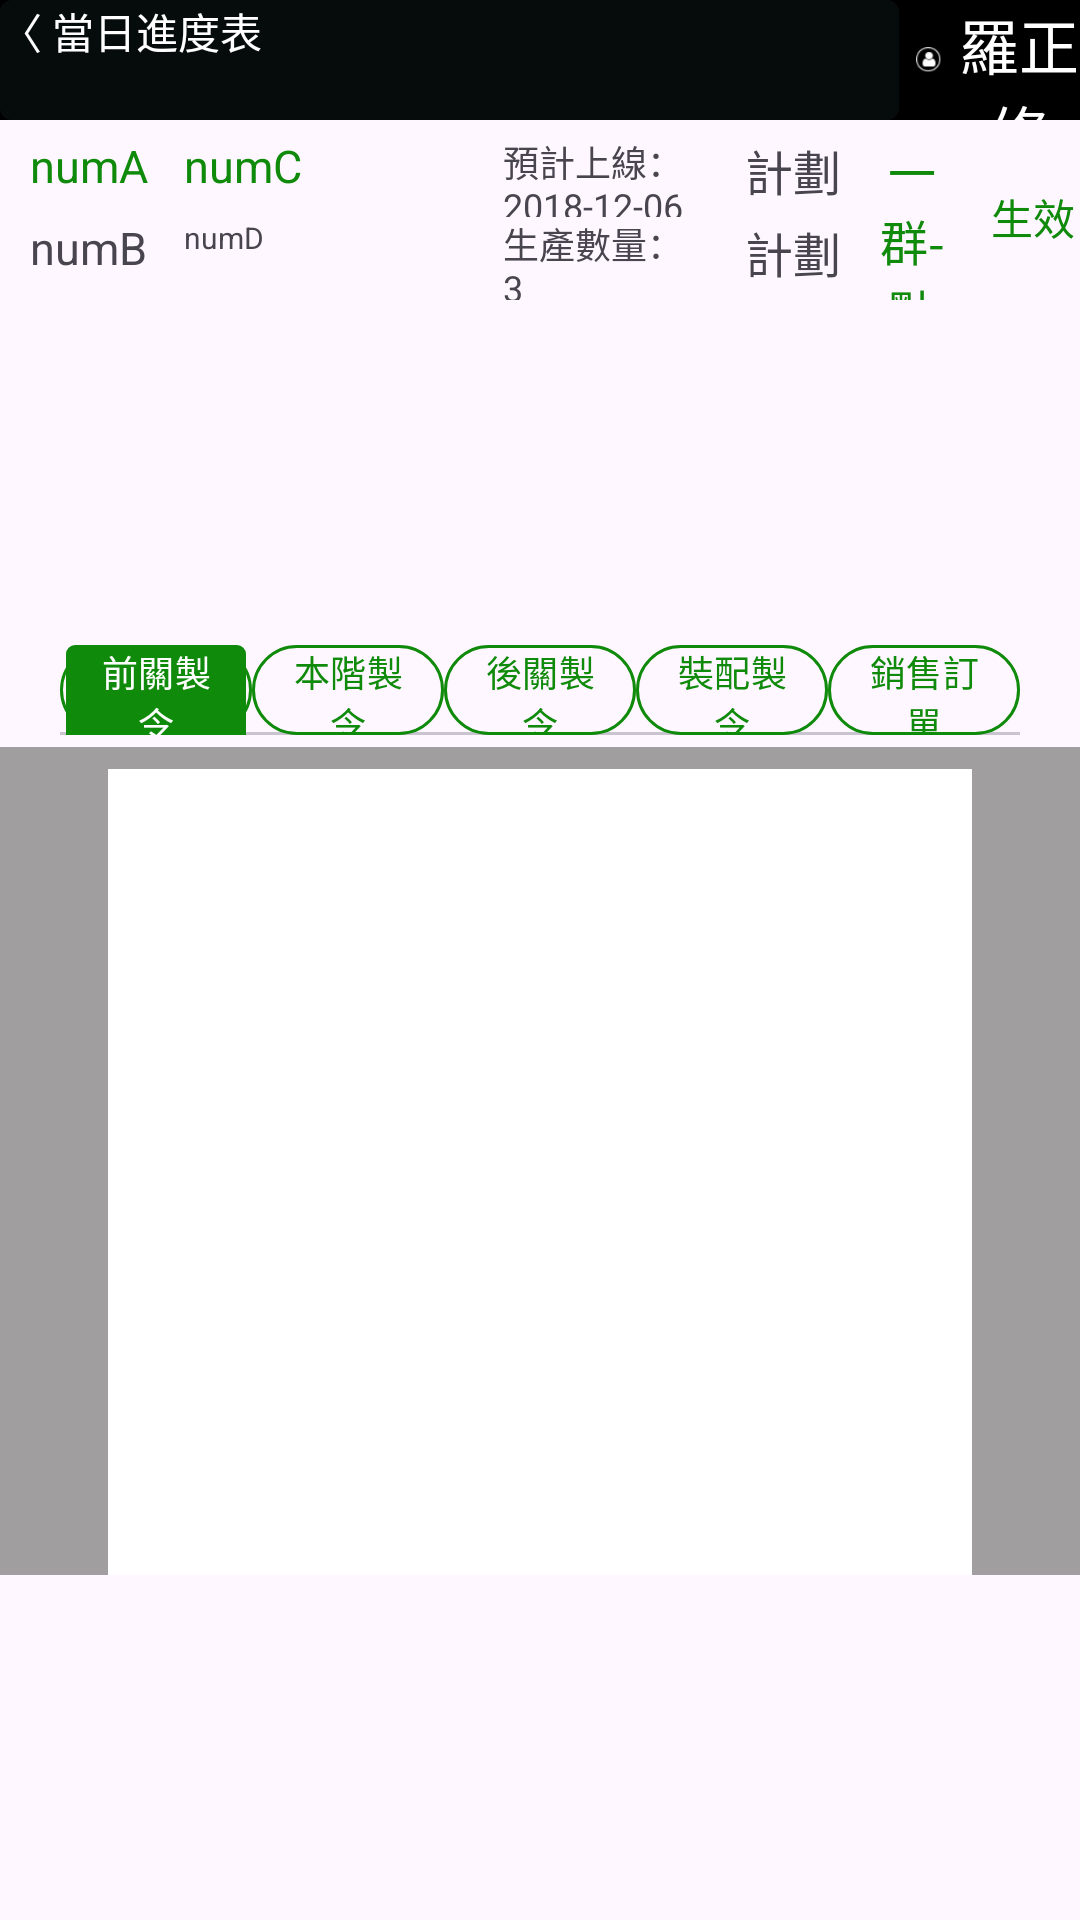

This screen was rendered from an Android layout file. Write that file and the resources it references.
<!-- AndroidManifest.xml: application theme Theme.APS_AppUI -->
<!-- res/layout/activity_this_level_of_order.xml -->
<?xml version="1.0" encoding="utf-8"?>
<androidx.constraintlayout.widget.ConstraintLayout xmlns:android="http://schemas.android.com/apk/res/android"
    xmlns:app="http://schemas.android.com/apk/res-auto"
    xmlns:tools="http://schemas.android.com/tools"
    android:id="@+id/thisLevelOfOrder"
    android:layout_width="match_parent"
    android:layout_height="match_parent"
    tools:context=".ui.thisLevelOfOrder.ThisLevelOfOrderActivity">

    <LinearLayout
        android:id="@+id/linearLayout"
        android:layout_width="match_parent"
        android:layout_height="100dp"
        android:orientation="vertical"
        app:layout_constraintStart_toStartOf="parent"
        app:layout_constraintTop_toTopOf="parent"
        tools:ignore="MissingConstraints">

        <LinearLayout
            android:layout_width="match_parent"
            android:layout_height="40dp"
            android:layout_marginBottom="5dp"
            android:background="@color/black"
            android:orientation="horizontal">

            <Button
                android:id="@+id/todayBack"
                android:layout_width="0dp"
                android:layout_height="match_parent"
                android:layout_weight="1.5"
                android:background="@drawable/back"
                android:gravity="left"
                android:text="〈 當日進度表"
                android:textColor="@color/white"
                app:backgroundTint="@null" />

            <ImageView
                android:id="@+id/imageView2"
                android:layout_width="0dp"
                android:layout_height="match_parent"
                android:layout_weight="0.1"
                app:srcCompat="@drawable/people" />

            <TextView
                android:layout_width="0dp"
                android:layout_height="match_parent"
                android:layout_weight="0.2"
                android:gravity="center"
                android:text="羅正修"
                android:textColor="@color/white"
                android:textSize="20dp" />


        </LinearLayout>

        <LinearLayout

            android:layout_width="match_parent"
            android:layout_height="match_parent"
            android:orientation="horizontal"
            tools:ignore="MissingConstraints">

            <LinearLayout
                android:layout_width="0dp"
                android:layout_height="match_parent"
                android:layout_weight="0.17"
                android:layout_marginLeft="10dp"
                android:orientation="vertical">

                <TextView
                    android:id="@+id/numA"
                    android:layout_width="match_parent"
                    android:layout_height="0dp"
                    android:layout_weight="0.5"
                    android:text="numA"
                    android:textColor="@color/green"
                    android:textSize="15dp" />

                <TextView
                    android:id="@+id/numB"
                    android:layout_width="match_parent"
                    android:layout_height="0dp"
                    android:layout_weight="0.5"
                    android:text="numB"
                    android:textSize="15dp" />


            </LinearLayout>

            <LinearLayout
                android:layout_width="0dp"
                android:layout_height="match_parent"
                android:layout_weight="0.35"
                android:orientation="vertical">

                <TextView
                    android:id="@+id/numC"
                    android:layout_width="match_parent"
                    android:layout_height="0dp"

                    android:layout_weight="0.5"
                    android:text="numC"
                    android:textColor="@color/green"
                    android:textSize="15dp" />

                <TextView
                    android:id="@+id/numD"
                    android:layout_width="match_parent"
                    android:layout_height="0dp"

                    android:layout_weight="0.5"
                    android:text="numD"
                    android:textSize="10dp" />
            </LinearLayout>

            <LinearLayout
                android:layout_width="0dp"
                android:layout_height="match_parent"
                android:layout_weight="0.2"
                android:orientation="vertical">

                <TextView
                    android:id="@+id/EstimatedLaunchTime"
                    android:layout_width="wrap_content"
                    android:layout_height="0dp"

                    android:layout_weight="0.5"
                    android:text="預計上線：2018-12-06"
                    android:textSize="12dp" />

                <TextView
                    android:id="@+id/amount"
                    android:layout_width="match_parent"
                    android:layout_height="0dp"

                    android:layout_weight="0.5"

                    android:text="生產數量：3"
                    android:textSize="12dp" />
            </LinearLayout>

            <LinearLayout
                android:layout_width="0dp"
                android:layout_height="match_parent"
                android:layout_weight="0.2"
                android:orientation="vertical">

                <TextView
                    android:id="@+id/PlanBegins"
                    android:layout_width="wrap_content"
                    android:layout_height="0dp"
                    android:layout_marginLeft="20dp"
                    android:layout_weight="0.5"
                    android:text="計劃開始：08:00"
                    android:textSize="16dp" />

                <TextView
                    android:id="@+id/planEnd"
                    android:layout_width="wrap_content"
                    android:layout_height="0dp"
                    android:layout_marginLeft="20dp"
                    android:layout_weight="0.5"
                    android:text="計劃結束：08:05"
                    android:textSize="16dp" />
            </LinearLayout>

            <TextView
                android:id="@+id/group"
                android:layout_width="0dp"
                android:layout_height="wrap_content"
                android:layout_gravity="center"
                android:layout_weight="0.1"
                android:gravity="center"
                android:text="一群-點焊 "
                android:textColor="@color/green"
                android:textSize="16dp" />

            <TextView
                android:id="@+id/existOrOver"
                android:layout_width="0dp"
                android:layout_height="match_parent"
                android:layout_marginLeft="10dp"
                android:layout_weight="0.1"
                android:gravity="center"
                android:text="生效"
                android:textColor="@color/green" />

        </LinearLayout>
    </LinearLayout>

    <LinearLayout
        android:layout_width="match_parent"
        android:layout_height="310dp"
        android:orientation="vertical"
        app:layout_constraintBottom_toBottomOf="parent"
        app:layout_constraintStart_toStartOf="parent"
        app:layout_constraintTop_toBottomOf="@+id/linearLayout">

        <com.google.android.material.tabs.TabLayout
            android:id="@+id/todayTab"
            android:layout_width="match_parent"
            android:layout_height="30dp"
            android:layout_marginLeft="20dp"
            android:layout_marginRight="20dp"
            android:layout_marginBottom="4dp"
            app:layout_constraintTop_toBottomOf="@+id/linearLayout"
            app:tabBackground="@drawable/tab_background"
            app:tabGravity="fill"
            app:tabIndicatorColor="#0F8A0A"

            app:tabIndicatorFullWidth="true"
            app:tabIndicatorGravity="stretch"
            app:tabMaxWidth="0dp"
            app:tabMode="fixed"
            app:tabRippleColor="@android:color/transparent"
            app:tabSelectedTextColor="@color/white"
            app:tabTextColor="@color/green"
            tools:layout_editor_absoluteX="706dp">

            <com.google.android.material.tabs.TabItem
                android:layout_width="wrap_content"
                android:layout_height="wrap_content"
                android:background="@color/green"
                android:text="前關製令" />

            <com.google.android.material.tabs.TabItem
                android:layout_width="wrap_content"
                android:layout_height="wrap_content"
                android:text="本階製令" />

            <com.google.android.material.tabs.TabItem
                android:layout_width="wrap_content"
                android:layout_height="wrap_content"
                android:text="後關製令" />

            <com.google.android.material.tabs.TabItem
                android:layout_width="wrap_content"
                android:layout_height="wrap_content"
                android:text="裝配製令" />

            <com.google.android.material.tabs.TabItem
                android:layout_width="wrap_content"
                android:layout_height="wrap_content"
                android:text="銷售訂單" />
        </com.google.android.material.tabs.TabLayout>

        <LinearLayout
            android:layout_width="match_parent"
            android:layout_height="match_parent"
            android:background="@color/gray"
            android:orientation="horizontal">


            <ImageView
                android:id="@+id/nextpageleft_iv"
                android:layout_width="0dp"
                android:layout_height="wrap_content"
                android:layout_weight="0.1"
                android:rotation="180"
                android:layout_gravity="center"
                app:srcCompat="@drawable/u34" />

            <androidx.viewpager2.widget.ViewPager2
                android:id="@+id/todayViewpager2"
                android:layout_width="0dp"
                android:layout_weight="0.8"
                android:layout_height="match_parent"
                android:layout_gravity="center"
                android:layout_marginTop="5dp"
                android:background="@color/white" />
            <ImageView
                android:id="@+id/nextpageright_iv"
                android:layout_width="0dp"
                android:layout_height="wrap_content"
                android:layout_weight="0.1"
                android:layout_gravity="center"
                app:srcCompat="@drawable/u34" />

        </LinearLayout>

    </LinearLayout>




</androidx.constraintlayout.widget.ConstraintLayout>
<!-- resources referenced by this layout -->
<resources>
  <color name="black">#000000</color>
  <color name="gray">#A09E9E</color>
  <color name="green">#0F8A0A</color>
  <color name="white">#FFFFFFFF</color>
  <!-- drawable back (drawable) -->
  <?xml version="1.0" encoding="utf-8"?>
  <shape xmlns:android="http://schemas.android.com/apk/res/android">
      android:shape="rectangle">
      <gradient
          android:angle="90"
          android:startColor="#86091614"
          android:endColor="#86091614" />
      <corners android:radius="4dp" />
  </shape>
  <!-- drawable people: png bitmap (drawable, 1720 bytes) -->
  <!-- drawable tab_background (drawable) -->
  <?xml version="1.0" encoding="utf-8"?>
  <layer-list xmlns:android="http://schemas.android.com/apk/res/android">
      
      <item>
          <shape android:shape="rectangle">
              <solid android:color="@android:color/transparent" />
  
          </shape>
      </item>
      
      <item>
          <shape android:shape="rectangle">
              <stroke
                  android:width="1dp"
                  android:color="@color/green" />
              <solid android:color="@android:color/transparent" />
              <corners android:radius="15dp" />
          </shape>
      </item>
  </layer-list>
  <style name="Theme.APS_AppUI" parent="Base.Theme.APS_AppUI" />
  <style name="Base.Theme.APS_AppUI" parent="Theme.Material3.DayNight.NoActionBar">
          
          
      </style>
</resources>
